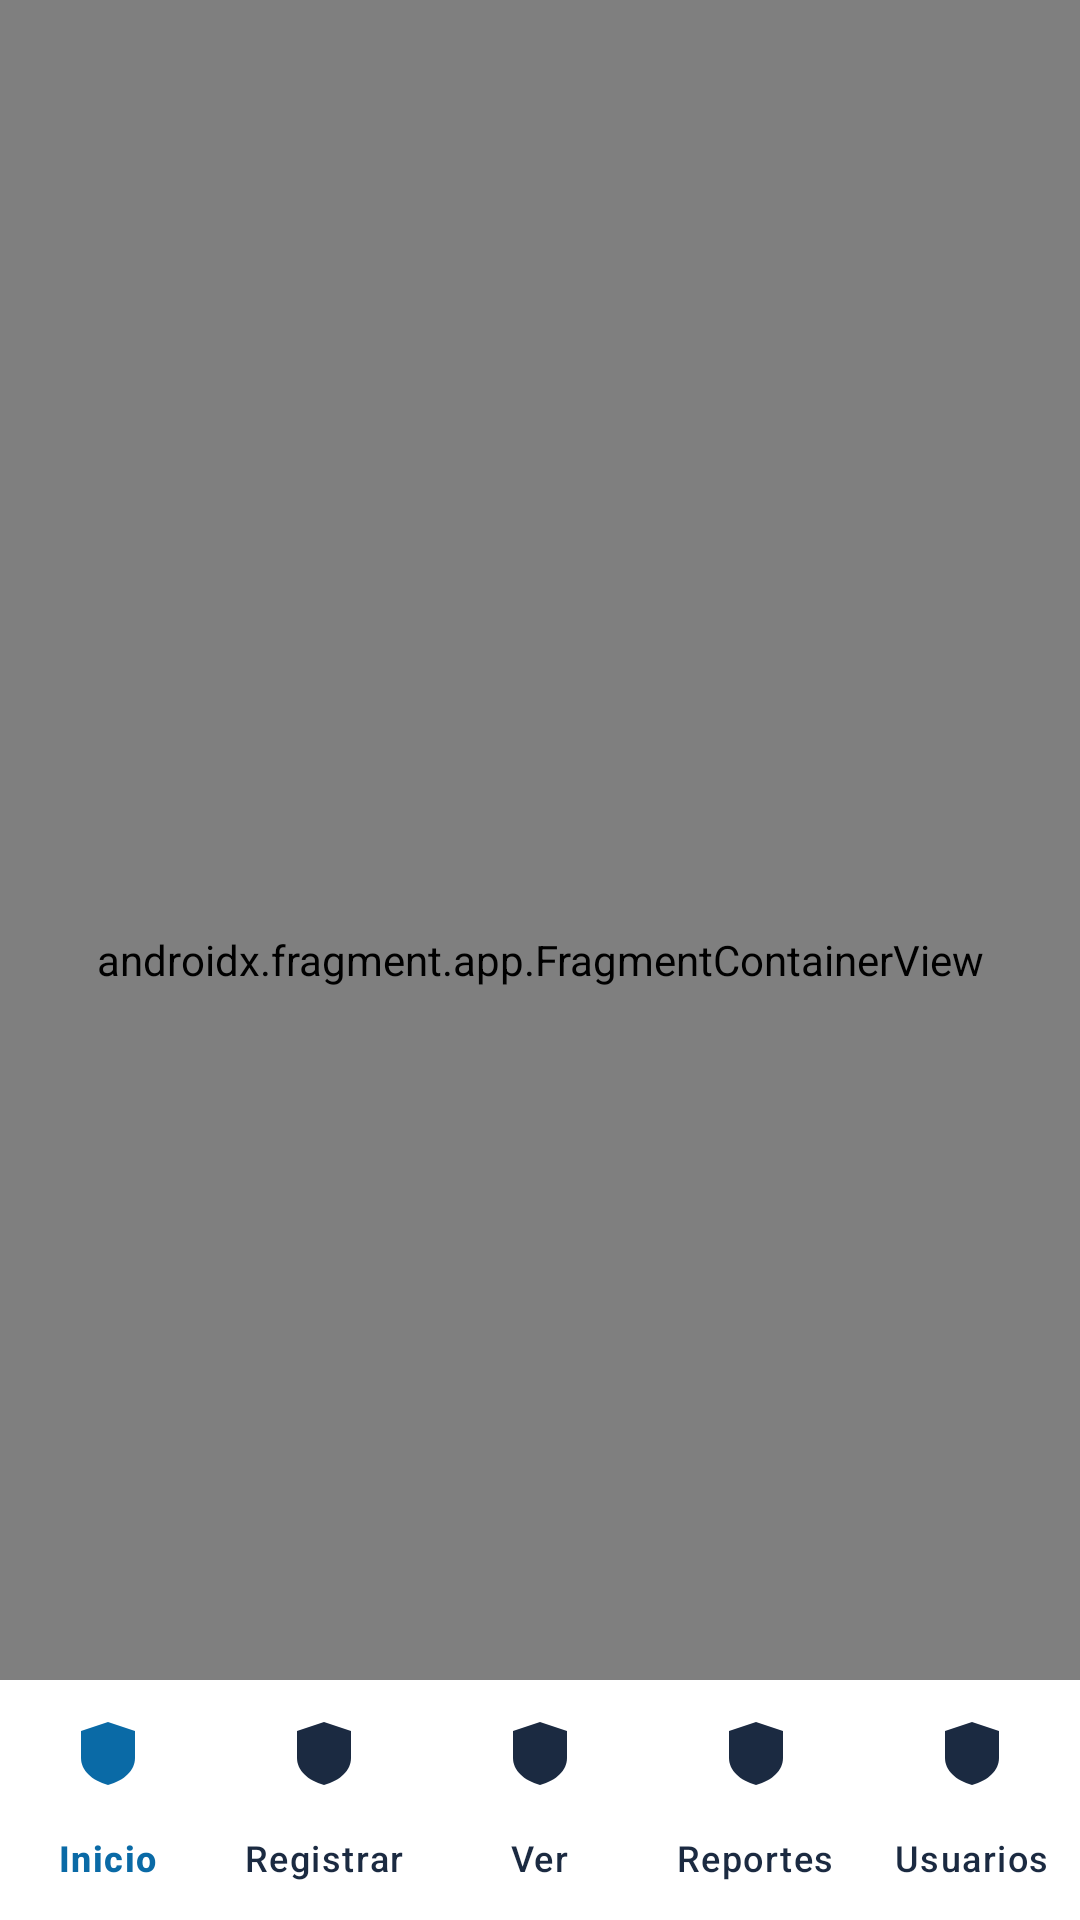

Write the Android layout XML for this screen, with the resource values it uses.
<!-- AndroidManifest.xml: application theme Theme.SegurApp -->
<!-- res/layout/activity_main.xml -->
<androidx.coordinatorlayout.widget.CoordinatorLayout
    xmlns:android="http://schemas.android.com/apk/res/android"
    xmlns:app="http://schemas.android.com/apk/res-auto"
    android:layout_width="match_parent"
    android:layout_height="match_parent">

    <androidx.fragment.app.FragmentContainerView
        android:id="@+id/nav_host"
        android:name="androidx.navigation.fragment.NavHostFragment"
        android:layout_width="match_parent"
        android:layout_height="match_parent"
        app:defaultNavHost="true"
        app:navGraph="@navigation/nav_graph" />

    <com.google.android.material.bottomnavigation.BottomNavigationView
        android:id="@+id/bottomNav"
        android:layout_width="match_parent"
        android:layout_height="wrap_content"
        android:layout_gravity="bottom"
        android:background="@color/md_card_bg"
        app:itemIconTint="@color/selector_nav_tint"
        app:itemTextColor="@color/selector_nav_tint"
        app:labelVisibilityMode="labeled"
        app:menu="@menu/bottom_nav_menu"/>

</androidx.coordinatorlayout.widget.CoordinatorLayout>
<!-- resources referenced by this layout -->
<resources>
  <color name="md_card_bg">#FFFFFF</color>
  <style name="Theme.SegurApp" parent="Theme.Material3.DayNight.NoActionBar">
          <item name="colorPrimary">@color/md_theme_primary</item>
          <item name="colorOnPrimary">@color/md_theme_onPrimary</item>
          <item name="colorSecondary">@color/md_theme_secondary</item>
          <item name="android:statusBarColor">@color/md_theme_primary</item>
  
          
          <item name="shapeAppearanceMediumComponent">@style/Shape.Medium</item>
          <item name="shapeAppearanceLargeComponent">@style/Shape.Large</item>
      </style>
  <color name="md_theme_primary">#0A6AA6</color>
  <color name="md_theme_onPrimary">#FFFFFF</color>
  <color name="md_theme_secondary">#31C48D</color>
  <style name="Shape.Medium" parent="">
          <item name="cornerFamily">rounded</item>
          <item name="cornerSize">12dp</item>
      </style>
  <style name="Shape.Large" parent="">
          <item name="cornerFamily">rounded</item>
          <item name="cornerSize">16dp</item>
      </style>
</resources>
